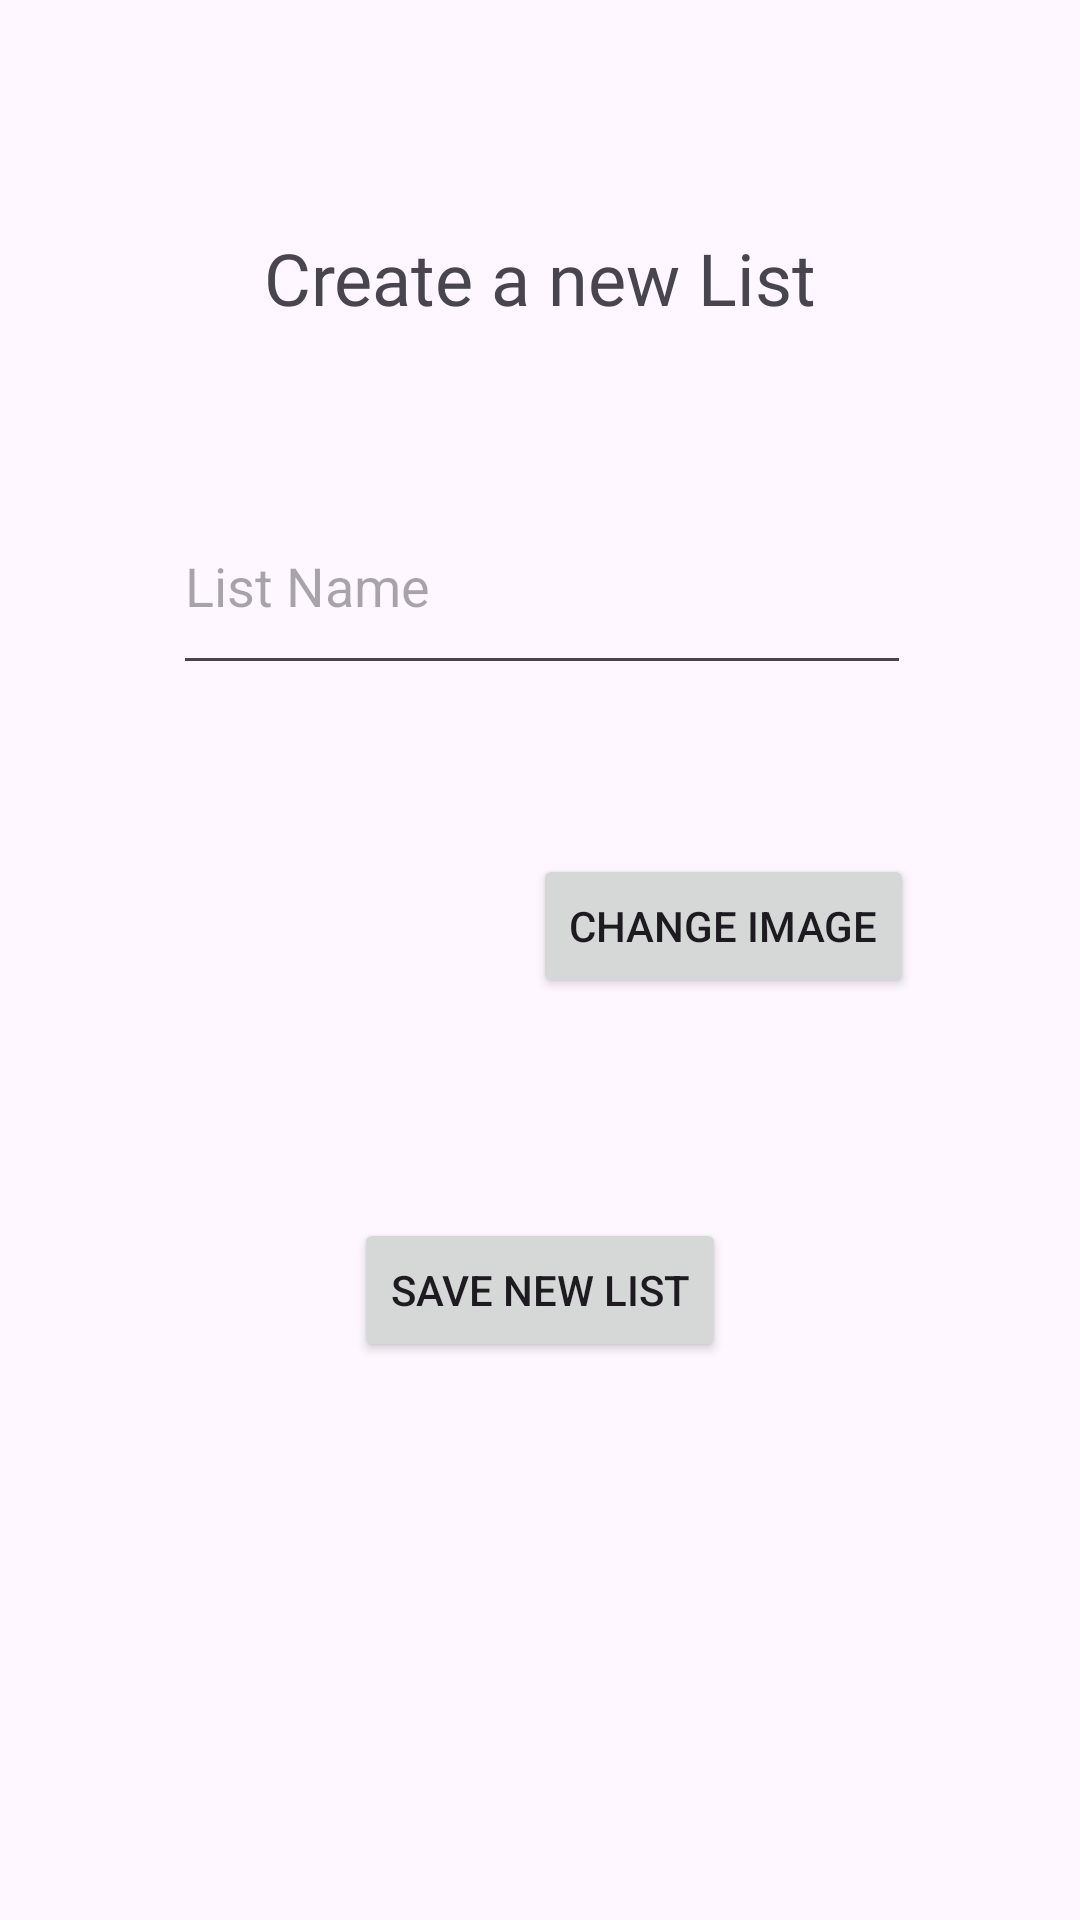

Write the Android layout XML for this screen, with the resource values it uses.
<!-- AndroidManifest.xml: application theme Theme.PartyNow -->
<!-- res/layout/activity_crear_nueva_lista.xml -->
<?xml version="1.0" encoding="utf-8"?>
<androidx.constraintlayout.widget.ConstraintLayout xmlns:android="http://schemas.android.com/apk/res/android"
    xmlns:app="http://schemas.android.com/apk/res-auto"
    xmlns:tools="http://schemas.android.com/tools"
    android:layout_width="match_parent"
    android:layout_height="match_parent"
    tools:context=".crearNuevaLista">

    <EditText
        android:id="@+id/newListNametextbox"
        android:layout_width="246dp"
        android:layout_height="69dp"
        android:ems="10"
        android:hint="@string/newListNameHint"
        android:inputType="textPersonName"
        app:layout_constraintBottom_toBottomOf="parent"
        app:layout_constraintEnd_toEndOf="parent"
        app:layout_constraintHorizontal_bias="0.507"
        app:layout_constraintStart_toStartOf="parent"
        app:layout_constraintTop_toTopOf="parent"
        app:layout_constraintVertical_bias="0.279" />

    <Button
        android:id="@+id/newListImagebtn"
        android:layout_width="wrap_content"
        android:layout_height="wrap_content"
        android:onClick="cambiarfoto"
        android:text="@string/newListImgBtn"
        app:layout_constraintBottom_toBottomOf="parent"
        app:layout_constraintEnd_toEndOf="parent"
        app:layout_constraintHorizontal_bias="0.762"
        app:layout_constraintStart_toStartOf="parent"
        app:layout_constraintTop_toTopOf="parent"
        app:layout_constraintVertical_bias="0.481" />

    <ImageView
        android:id="@+id/newListImage"
        android:layout_width="100dp"
        android:layout_height="100dp"
        android:onClick="cambiarfoto"
        app:layout_constraintBottom_toBottomOf="parent"
        app:layout_constraintEnd_toEndOf="parent"
        app:layout_constraintHorizontal_bias="0.176"
        app:layout_constraintStart_toStartOf="parent"
        app:layout_constraintTop_toTopOf="parent"
        app:layout_constraintVertical_bias="0.477"
        app:srcCompat="@drawable/settingicon" />

    <Button
        android:id="@+id/newListBtn"
        android:layout_width="wrap_content"
        android:layout_height="wrap_content"
        android:onClick="crearLista"
        android:text="@string/newListCreateButton"
        app:layout_constraintBottom_toBottomOf="parent"
        app:layout_constraintEnd_toEndOf="parent"
        app:layout_constraintStart_toStartOf="parent"
        app:layout_constraintTop_toTopOf="parent"
        app:layout_constraintVertical_bias="0.686" />

    <TextView
        android:id="@+id/newListTitle"
        android:layout_width="288dp"
        android:layout_height="81dp"
        android:layout_marginTop="52dp"
        android:fontFamily="@font/paprika"
        android:gravity="center"
        android:text="@string/newListTitle"
        android:textSize="24sp"
        app:layout_constraintEnd_toEndOf="parent"
        app:layout_constraintHorizontal_bias="0.498"
        app:layout_constraintStart_toStartOf="parent"
        app:layout_constraintTop_toTopOf="parent" />

</androidx.constraintlayout.widget.ConstraintLayout>
<!-- resources referenced by this layout -->
<resources>
  <string name="newListCreateButton">Save new List</string>
  <string name="newListImgBtn">Change Image</string>
  <string name="newListNameHint">List Name</string>
  <string name="newListTitle">Create a new List</string>
  <style name="Theme.PartyNow" parent="Base.Theme.PartyNow" />
  <style name="Base.Theme.PartyNow" parent="Theme.Material3.DayNight.NoActionBar">
          
          
      </style>
</resources>
